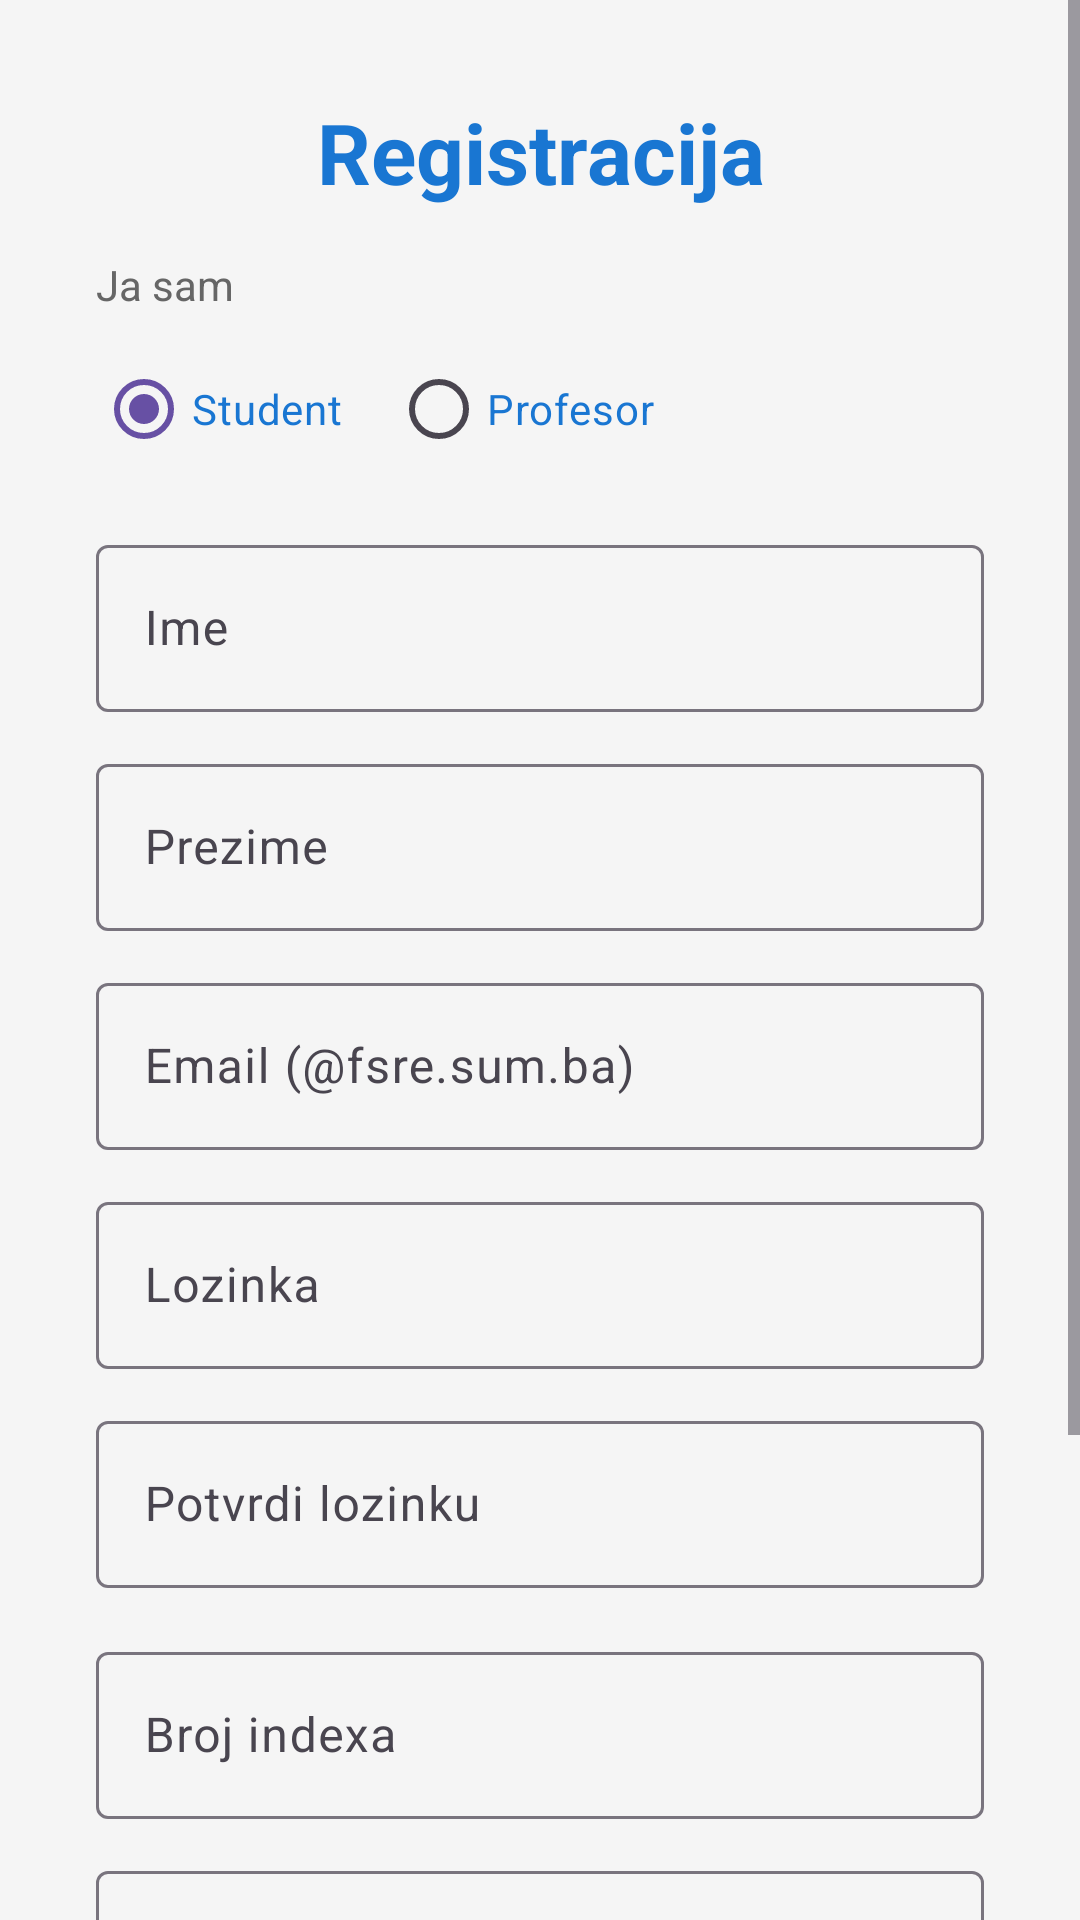

Write the Android layout XML for this screen, with the resource values it uses.
<!-- AndroidManifest.xml: application theme Theme.StudentQRScanner -->
<!-- res/layout/activity_register.xml -->
<?xml version="1.0" encoding="utf-8"?>
<ScrollView xmlns:android="http://schemas.android.com/apk/res/android"
    xmlns:app="http://schemas.android.com/apk/res-auto"
    android:layout_width="match_parent"
    android:layout_height="match_parent"
    android:fillViewport="true"
    android:background="#F5F5F5">

    <LinearLayout
        android:layout_width="match_parent"
        android:layout_height="wrap_content"
        android:orientation="vertical"
        android:padding="32dp">

        <TextView
            android:layout_width="match_parent"
            android:layout_height="wrap_content"
            android:text="@string/register_title"
            android:textSize="28sp"
            android:textStyle="bold"
            android:textColor="#1976D2"
            android:gravity="center"
            android:layout_marginBottom="16dp" />

        <TextView
            android:layout_width="match_parent"
            android:layout_height="wrap_content"
            android:text="@string/register_role_prompt"
            android:textSize="14sp"
            android:textColor="#666666"
            android:layout_marginBottom="8dp" />

        <RadioGroup
            android:id="@+id/rgRole"
            android:layout_width="wrap_content"
            android:layout_height="wrap_content"
            android:orientation="horizontal"
            android:layout_marginBottom="16dp">

            <RadioButton
                android:id="@+id/rbStudent"
                android:layout_width="wrap_content"
                android:layout_height="wrap_content"
                android:checked="true"
                android:text="@string/register_role_student"
                android:textColor="#1976D2" />

            <RadioButton
                android:id="@+id/rbProfessor"
                android:layout_width="wrap_content"
                android:layout_height="wrap_content"
                android:layout_marginStart="16dp"
                android:text="@string/register_role_professor"
                android:textColor="#1976D2" />
        </RadioGroup>

        <com.google.android.material.textfield.TextInputLayout
            android:layout_width="match_parent"
            android:layout_height="wrap_content"
            android:hint="@string/register_first_name"
            style="@style/Widget.Material3.TextInputLayout.OutlinedBox"
            android:layout_marginBottom="12dp">

            <com.google.android.material.textfield.TextInputEditText
                android:id="@+id/etFirstName"
                android:layout_width="match_parent"
                android:layout_height="wrap_content"
                android:inputType="textCapWords"
                android:textColor="@color/black" />
        </com.google.android.material.textfield.TextInputLayout>

        <com.google.android.material.textfield.TextInputLayout
            android:layout_width="match_parent"
            android:layout_height="wrap_content"
            android:hint="@string/register_last_name"
            style="@style/Widget.Material3.TextInputLayout.OutlinedBox"
            android:layout_marginBottom="12dp">

            <com.google.android.material.textfield.TextInputEditText
                android:id="@+id/etLastName"
                android:layout_width="match_parent"
                android:layout_height="wrap_content"
                android:inputType="textCapWords"
                android:textColor="@color/black" />
        </com.google.android.material.textfield.TextInputLayout>

        <com.google.android.material.textfield.TextInputLayout
            android:layout_width="match_parent"
            android:layout_height="wrap_content"
            android:hint="@string/register_email"
            style="@style/Widget.Material3.TextInputLayout.OutlinedBox"
            android:layout_marginBottom="12dp">

            <com.google.android.material.textfield.TextInputEditText
                android:id="@+id/etEmailReg"
                android:layout_width="match_parent"
                android:layout_height="wrap_content"
                android:inputType="textEmailAddress"
                android:textColor="@color/black" />
        </com.google.android.material.textfield.TextInputLayout>

        <com.google.android.material.textfield.TextInputLayout
            android:layout_width="match_parent"
            android:layout_height="wrap_content"
            android:hint="@string/register_password"
            style="@style/Widget.Material3.TextInputLayout.OutlinedBox"
            android:layout_marginBottom="12dp">

            <com.google.android.material.textfield.TextInputEditText
                android:id="@+id/etPasswordReg"
                android:layout_width="match_parent"
                android:layout_height="wrap_content"
                android:inputType="textPassword"
                android:textColor="@color/black" />
        </com.google.android.material.textfield.TextInputLayout>

        <com.google.android.material.textfield.TextInputLayout
            android:layout_width="match_parent"
            android:layout_height="wrap_content"
            android:hint="@string/register_password_confirm"
            style="@style/Widget.Material3.TextInputLayout.OutlinedBox"
            android:layout_marginBottom="16dp">

            <com.google.android.material.textfield.TextInputEditText
                android:id="@+id/etPasswordConfirm"
                android:layout_width="match_parent"
                android:layout_height="wrap_content"
                android:inputType="textPassword"
                android:textColor="@color/black" />
        </com.google.android.material.textfield.TextInputLayout>

        
        <LinearLayout
            android:id="@+id/containerStudent"
            android:layout_width="match_parent"
            android:layout_height="wrap_content"
            android:orientation="vertical">

            <com.google.android.material.textfield.TextInputLayout
                android:layout_width="match_parent"
                android:layout_height="wrap_content"
                android:hint="@string/register_index_number"
                style="@style/Widget.Material3.TextInputLayout.OutlinedBox"
                android:layout_marginBottom="12dp">

                <com.google.android.material.textfield.TextInputEditText
                    android:id="@+id/etIndex"
                    android:layout_width="match_parent"
                    android:layout_height="wrap_content"
                    android:inputType="text"
                    android:textColor="@color/black" />
            </com.google.android.material.textfield.TextInputLayout>

            <com.google.android.material.textfield.TextInputLayout
                android:layout_width="match_parent"
                android:layout_height="wrap_content"
                android:hint="@string/register_study"
                style="@style/Widget.Material3.TextInputLayout.OutlinedBox"
                android:layout_marginBottom="12dp">

                <com.google.android.material.textfield.TextInputEditText
                    android:id="@+id/etStudy"
                    android:layout_width="match_parent"
                    android:layout_height="wrap_content"
                    android:inputType="textCapWords"
                    android:textColor="@color/black" />
            </com.google.android.material.textfield.TextInputLayout>

            <com.google.android.material.textfield.TextInputLayout
                android:layout_width="match_parent"
                android:layout_height="wrap_content"
                android:hint="@string/register_year"
                style="@style/Widget.Material3.TextInputLayout.OutlinedBox"
                android:layout_marginBottom="16dp">

                <com.google.android.material.textfield.TextInputEditText
                    android:id="@+id/etYear"
                    android:layout_width="match_parent"
                    android:layout_height="wrap_content"
                    android:inputType="number"
                    android:textColor="@color/black" />
            </com.google.android.material.textfield.TextInputLayout>
        </LinearLayout>

        <Button
            android:id="@+id/btnRegister"
            android:layout_width="match_parent"
            android:layout_height="56dp"
            android:text="@string/register_button"
            android:textSize="16sp"
            android:textStyle="bold"
            style="@style/Widget.Material3.Button"
            android:textColor="@color/white"
            android:backgroundTint="@color/moja_boja_kalendara" />

        <ProgressBar
            android:id="@+id/progressRegister"
            android:layout_width="wrap_content"
            android:layout_height="wrap_content"
            android:layout_gravity="center"
            android:layout_marginTop="16dp"
            android:visibility="gone" />
    </LinearLayout>
</ScrollView>
<!-- resources referenced by this layout -->
<resources>
  <color name="black">#FF000000</color>
  <color name="moja_boja_kalendara">#1976D2</color>
  <color name="white">#FFFFFFFF</color>
  <string name="register_button">Kreiraj račun</string>
  <string name="register_email">Email (@fsre.sum.ba)</string>
  <string name="register_first_name">Ime</string>
  <string name="register_index_number">Broj indexa</string>
  <string name="register_last_name">Prezime</string>
  <string name="register_password">Lozinka</string>
  <string name="register_password_confirm">Potvrdi lozinku</string>
  <string name="register_role_professor">Profesor</string>
  <string name="register_role_prompt">Ja sam</string>
  <string name="register_role_student">Student</string>
  <string name="register_study">Studij</string>
  <string name="register_title">Registracija</string>
  <string name="register_year">Godina studija</string>
  <style name="Theme.StudentQRScanner" parent="Base.Theme.StudentQRScanner" />
  <style name="Base.Theme.StudentQRScanner" parent="Theme.Material3.DayNight.NoActionBar">
      </style>
</resources>
